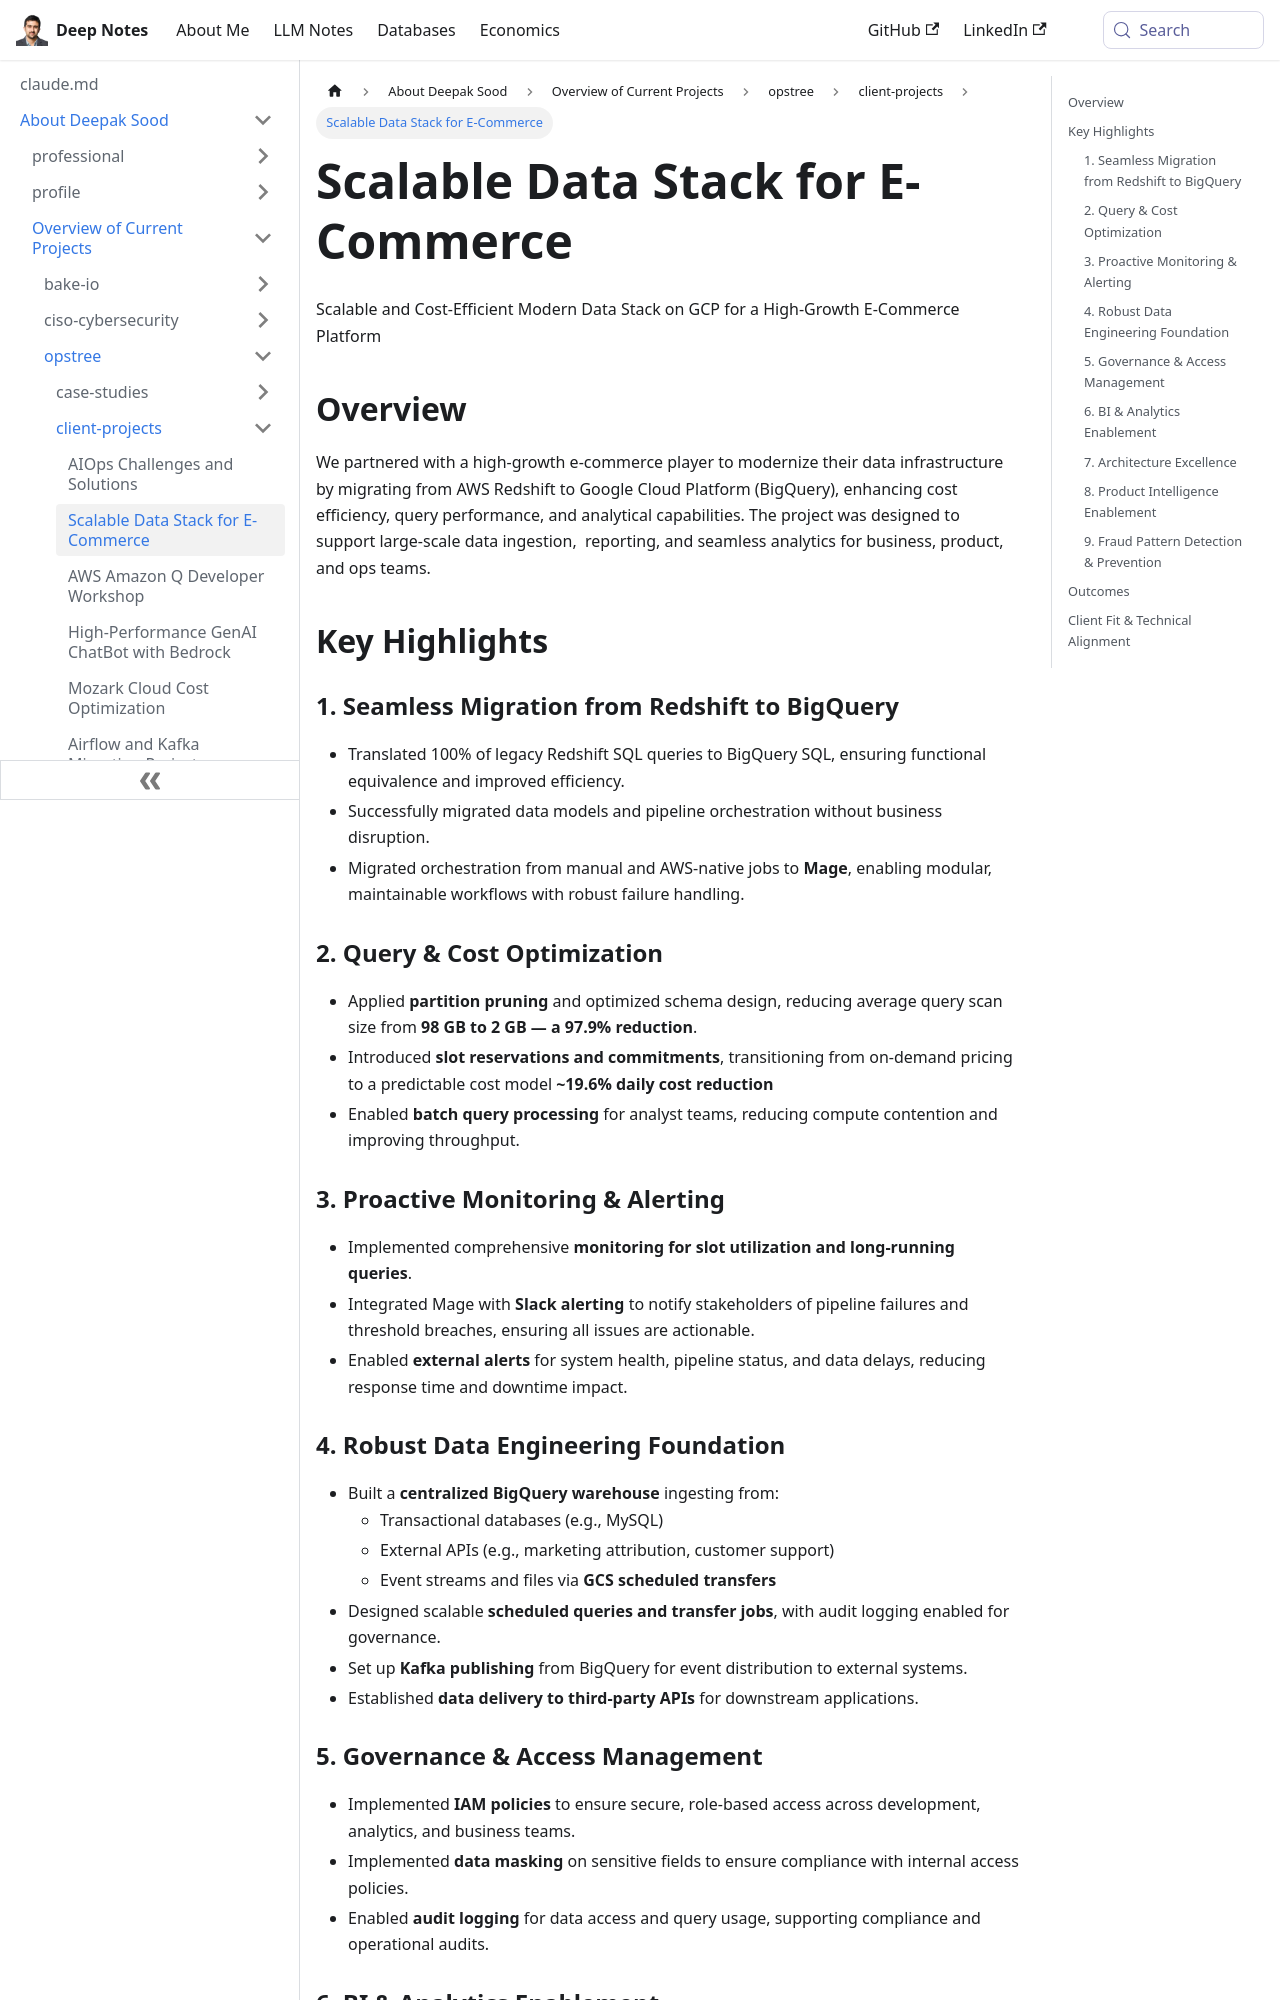

repository: deepaksood619/deepaksood619.github.io · page: about-deepak-sood/projects/32-ecommerce-scalable-modern-data-stack/index.html · generator: docusaurus

---
slug: /about-deepak-sood/projects/32-ecommerce-scalable-modern-data-stack
title: Scalable Data Stack for E-Commerce
description: Discover how we enhanced a high-growth e-commerce platform's data stack using GCP for efficiency, performance, and seamless analytics.
created: 2025-06-08
updated: 2025-06-08
---
Scalable and Cost-Efficient Modern Data Stack on GCP for a High-Growth E-Commerce Platform

## Overview

We partnered with a high-growth e-commerce player to modernize their data infrastructure by migrating from AWS Redshift to Google Cloud Platform (BigQuery), enhancing cost efficiency, query performance, and analytical capabilities. The project was designed to support large-scale data ingestion,  reporting, and seamless analytics for business, product, and ops teams.

## Key Highlights

### 1. Seamless Migration from Redshift to BigQuery

- Translated 100% of legacy Redshift SQL queries to BigQuery SQL, ensuring functional equivalence and improved efficiency.
- Successfully migrated data models and pipeline orchestration without business disruption.
- Migrated orchestration from manual and AWS-native jobs to **Mage**, enabling modular, maintainable workflows with robust failure handling.

### 2. Query & Cost Optimization

- Applied **partition pruning** and optimized schema design, reducing average query scan size from **98 GB to 2 GB — a 97.9% reduction**.
- Introduced **slot reservations and commitments**, transitioning from on-demand pricing to a predictable cost model **~19.6% daily cost reduction**
- Enabled **batch query processing** for analyst teams, reducing compute contention and improving throughput.

### 3. Proactive Monitoring & Alerting

- Implemented comprehensive **monitoring for slot utilization and long-running queries**.
- Integrated Mage with **Slack alerting** to notify stakeholders of pipeline failures and threshold breaches, ensuring all issues are actionable.
- Enabled **external alerts** for system health, pipeline status, and data delays, reducing response time and downtime impact.

### 4. Robust Data Engineering Foundation

- Built a **centralized BigQuery warehouse** ingesting from:
	- Transactional databases (e.g., MySQL)
	- External APIs (e.g., marketing attribution, customer support)
	- Event streams and files via **GCS scheduled transfers**
- Designed scalable **scheduled queries and transfer jobs**, with audit logging enabled for governance.
- Set up **Kafka publishing** from BigQuery for event distribution to external systems.
- Established **data delivery to third-party APIs** for downstream applications.

### 5. Governance & Access Management

- Implemented **IAM policies** to ensure secure, role-based access across development, analytics, and business teams.
- Implemented **data masking** on sensitive fields to ensure compliance with internal access policies.
- Enabled **audit logging** for data access and query usage, supporting compliance and operational audits.

### 6. BI & Analytics Enablement

- Created robust and failure-proof dashboards using **Tableau** and **Google Looker Studio**, connected to BigQuery marts.
- Established a scalable **semantic layer** with clean joins, hierarchies, and measures—reducing dashboard load failures to zero.
- Delivered **automated alerts** for data freshness and SLA breaches in reporting layers.
